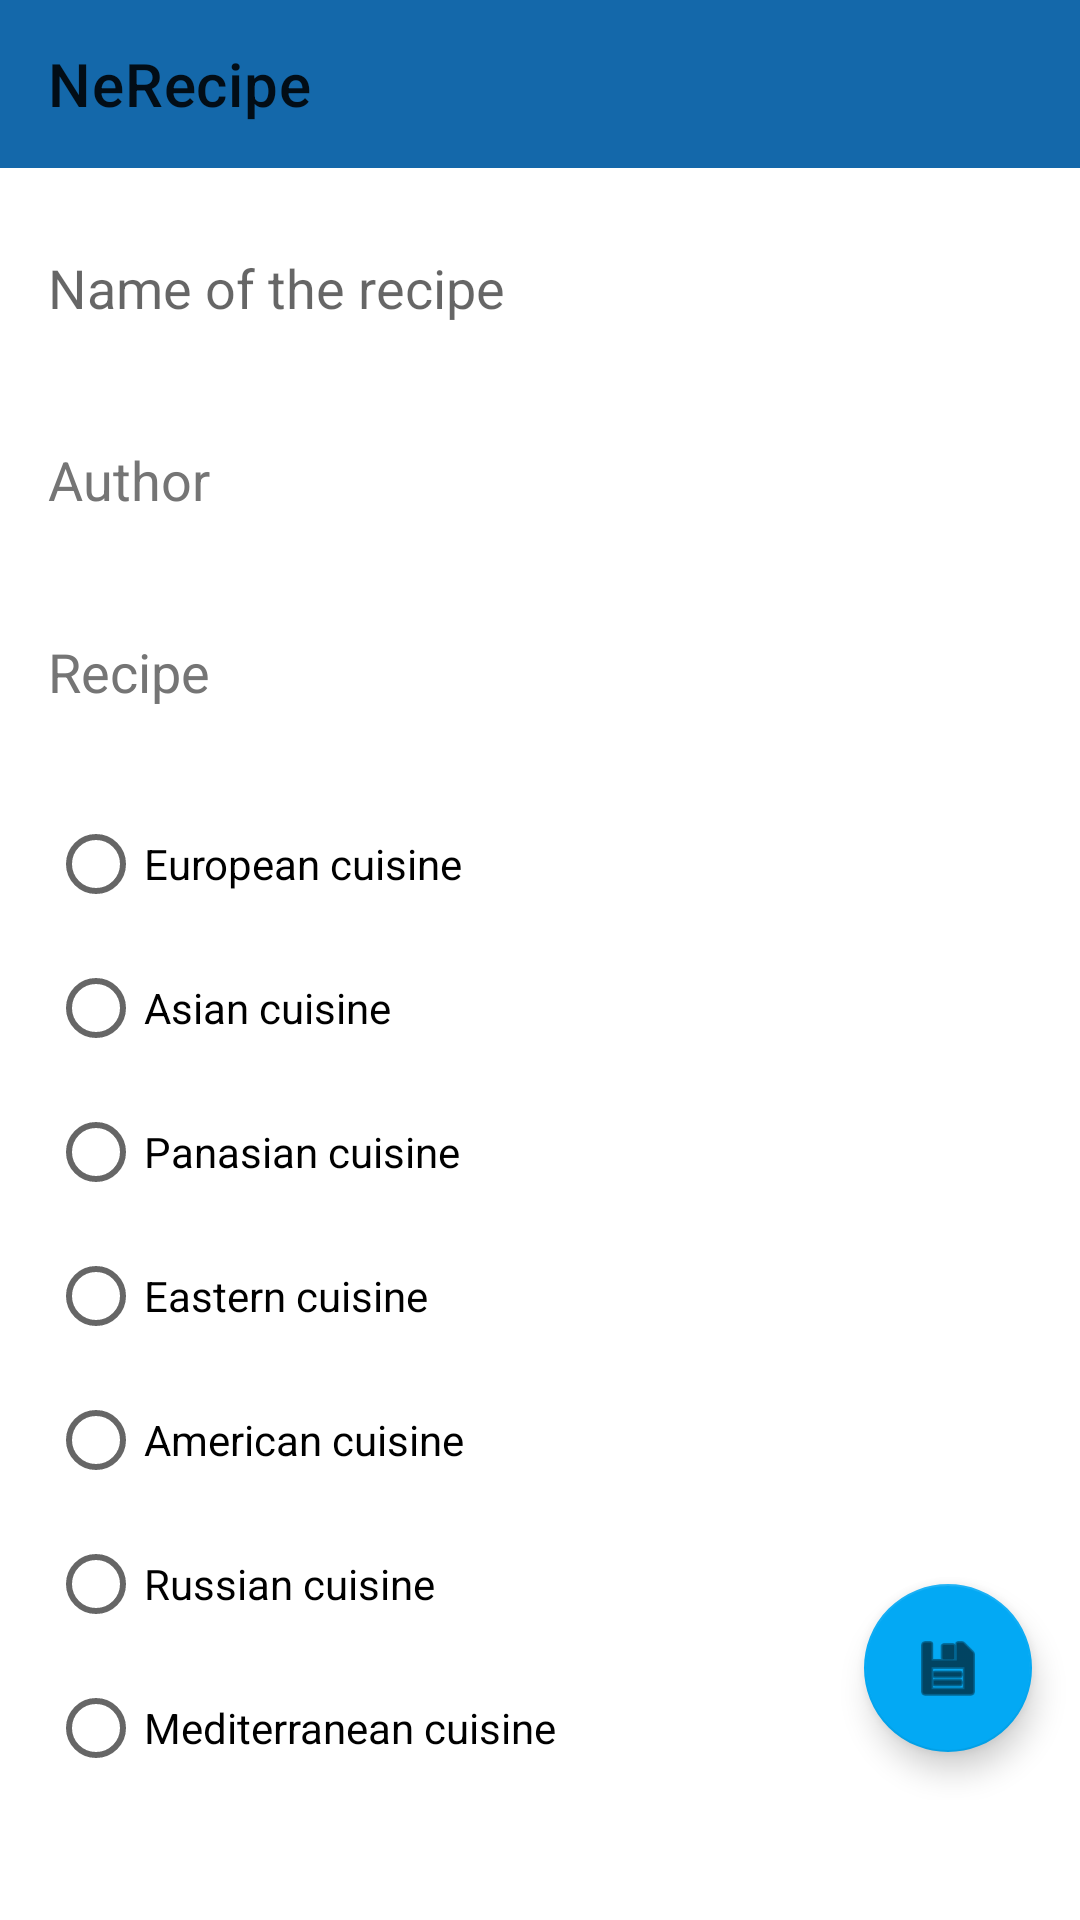

The Android layout XML behind this screen, and the referenced resources:
<!-- AndroidManifest.xml: application theme Theme.NeRecipe -->
<!-- res/layout/fragment_update.xml -->
<?xml version="1.0" encoding="utf-8"?>
<ScrollView xmlns:android="http://schemas.android.com/apk/res/android"
    xmlns:app="http://schemas.android.com/apk/res-auto"
    xmlns:tools="http://schemas.android.com/tools"
    android:layout_width="match_parent"
    android:layout_height="match_parent">

    <androidx.constraintlayout.widget.ConstraintLayout
        android:layout_width="match_parent"
        android:layout_height="wrap_content"
        tools:context="ru.netology.nerecipe.ui.RecipeCreateFragment">

        <com.google.android.material.appbar.AppBarLayout
            android:id="@+id/topBar"
            android:layout_width="match_parent"
            android:layout_height="wrap_content"
            android:backgroundTint="@color/top_menu"
            app:layout_constraintStart_toStartOf="parent"
            app:layout_constraintTop_toTopOf="parent">

            <com.google.android.material.appbar.MaterialToolbar
                android:id="@+id/topMenu"
                android:layout_width="match_parent"
                android:layout_height="?attr/actionBarSize"
                app:title="@string/app_name" />
        </com.google.android.material.appbar.AppBarLayout>

        <EditText
            android:id="@+id/title"
            android:layout_width="match_parent"
            android:layout_height="wrap_content"
            android:layout_margin="@dimen/common_margin"
            android:autofillHints=""
            android:background="@null"
            android:hint="@string/title_hint"
            android:importantForAutofill="no"
            android:inputType="text"
            android:minHeight="48dp"
            app:layout_constraintTop_toBottomOf="@id/topBar" />

        <EditText
            android:id="@+id/authorName"
            android:layout_width="match_parent"
            android:layout_height="wrap_content"
            android:layout_margin="@dimen/common_margin"
            android:autofillHints=""
            android:background="@null"
            android:hint="@string/author_name_hint"
            android:importantForAutofill="no"
            android:inputType="text"
            android:minHeight="48dp"
            android:textColorHint="#757575"
            app:layout_constraintTop_toBottomOf="@id/title" />

        <EditText
            android:id="@+id/textRecipe"
            android:layout_width="match_parent"
            android:layout_height="wrap_content"
            android:layout_margin="@dimen/common_margin"
            android:autofillHints=""
            android:background="@null"
            android:hint="@string/text_recipe_hint"
            android:importantForAutofill="no"
            android:inputType="textMultiLine"
            android:minHeight="48dp"
            android:textColorHint="#757575"
            app:layout_constraintTop_toBottomOf="@id/authorName" />

        <RadioGroup
            android:id="@+id/categoryRecipeCheckBox"
            android:layout_width="wrap_content"
            android:layout_height="wrap_content"
            android:layout_margin="@dimen/common_margin"
            app:layout_constraintStart_toStartOf="parent"
            app:layout_constraintTop_toBottomOf="@id/textRecipe">

            <RadioButton
                android:id="@+id/checkBoxEuropean"
                android:layout_width="wrap_content"
                android:layout_height="wrap_content"
                android:text="@string/european_type" />

            <RadioButton
                android:id="@+id/checkBoxAsian"
                android:layout_width="wrap_content"
                android:layout_height="wrap_content"
                android:text="@string/asian_type" />

            <RadioButton
                android:id="@+id/checkBoxPanasian"
                android:layout_width="wrap_content"
                android:layout_height="wrap_content"
                android:text="@string/panasian_type" />

            <RadioButton
                android:id="@+id/checkBoxEastern"
                android:layout_width="wrap_content"
                android:layout_height="wrap_content"
                android:text="@string/eastern_type" />

            <RadioButton
                android:id="@+id/checkBoxAmerican"
                android:layout_width="wrap_content"
                android:layout_height="wrap_content"
                android:text="@string/american_type" />

            <RadioButton
                android:id="@+id/checkBoxRussian"
                android:layout_width="wrap_content"
                android:layout_height="wrap_content"
                android:text="@string/russian_type" />

            <RadioButton
                android:id="@+id/checkBoxMediterranean"
                android:layout_width="wrap_content"
                android:layout_height="wrap_content"
                android:text="@string/mediterranean_type" />

        </RadioGroup>

        <com.google.android.material.floatingactionbutton.FloatingActionButton
            android:id="@+id/buttonSave"
            android:layout_width="wrap_content"
            android:layout_height="wrap_content"
            android:layout_marginEnd="16dp"
            android:layout_marginBottom="16dp"
            android:backgroundTint="@color/teal_200"
            android:contentDescription="@string/button_save_description"
            app:layout_constraintBottom_toBottomOf="parent"
            app:layout_constraintEnd_toEndOf="parent"
            app:srcCompat="@android:drawable/ic_menu_save" />

    </androidx.constraintlayout.widget.ConstraintLayout>
</ScrollView>
<!-- resources referenced by this layout -->
<resources>
  <color name="teal_200">#03A9F4</color>
  <color name="top_menu">#1468AA</color>
  <dimen name="common_margin">16dp</dimen>
  <string name="american_type">American cuisine</string>
  <string name="app_name">NeRecipe</string>
  <string name="asian_type">Asian cuisine</string>
  <string name="author_name_hint">Author</string>
  <string name="button_save_description">Save</string>
  <string name="eastern_type">Eastern cuisine</string>
  <string name="european_type">European cuisine</string>
  <string name="mediterranean_type">Mediterranean cuisine</string>
  <string name="panasian_type">Panasian cuisine</string>
  <string name="russian_type">Russian cuisine</string>
  <string name="text_recipe_hint">Recipe</string>
  <string name="title_hint">Name of the recipe</string>
  <style name="Theme.NeRecipe" parent="Theme.MaterialComponents.DayNight.NoActionBar">
          
          <item name="colorPrimary">@color/purple_200</item>
          <item name="colorPrimaryVariant">@color/purple_700</item>
          <item name="colorOnPrimary">@color/white</item>
          
          <item name="colorSecondary">@color/teal_200</item>
          <item name="colorSecondaryVariant">@color/teal_200</item>
          <item name="colorOnSecondary">@color/black</item>
          
          <item name="android:statusBarColor" tools:targetApi="l">?attr/colorPrimaryVariant</item>
          
      </style>
  <color name="purple_200">#2196F3</color>
  <color name="purple_700">#FF3700B3</color>
  <color name="white">#FFFFFFFF</color>
  <color name="black">#FF000000</color>
</resources>
